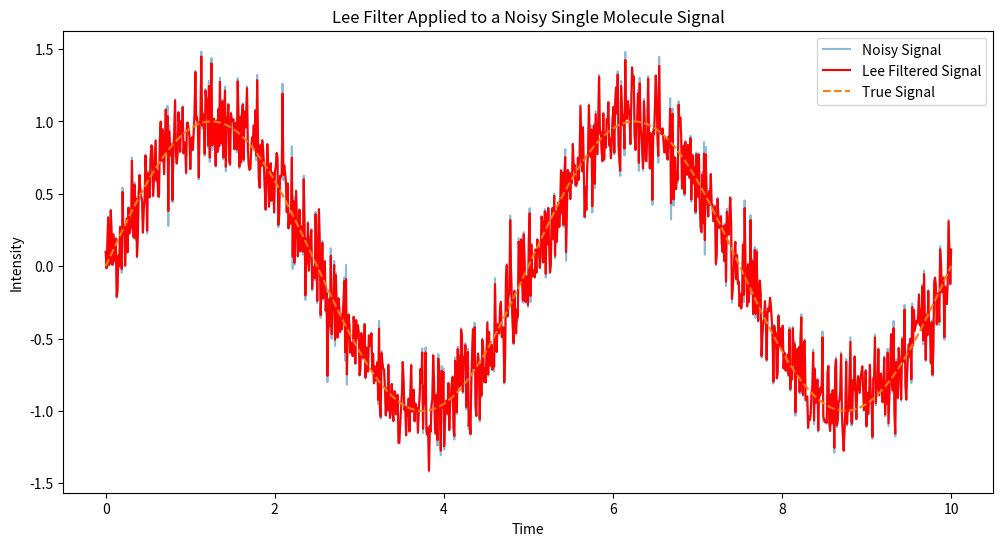

Source code (Python):
import numpy as np
import matplotlib.pyplot as plt


def lee_filter_1d(signal, window_size=5):
    """Applies a Lee filter to a 1D signal."""
    filtered_signal = np.zeros_like(signal)
    half_window = window_size // 2

    for i in range(half_window, len(signal) - half_window):
        local_region = signal[i - half_window: i + half_window + 1]
        local_mean = np.mean(local_region)
        local_variance = np.var(local_region)
        signal_variance = np.var(signal)  # Estimated global noise

        # Compute the smoothing coefficient k
        k = local_variance / (local_variance + signal_variance)

        # Apply the filter
        filtered_signal[i] = signal[i] + k * (local_mean - signal[i])

    # Edge handling (copy original signal for the edges)
    filtered_signal[:half_window] = signal[:half_window]
    filtered_signal[-half_window:] = signal[-half_window:]

    return filtered_signal


# Generate synthetic noisy signal for demonstration
np.random.seed(42)
time = np.linspace(0, 10, 1000)
true_signal = np.sin(time * 2 * np.pi / 5)
noise = np.random.normal(0, 0.2, size=len(true_signal))
noisy_signal = true_signal + noise

# Apply the Lee filter
filtered_signal = lee_filter_1d(noisy_signal, 2)

# Plotting
plt.figure(figsize=(12, 6))
plt.plot(time, noisy_signal, label='Noisy Signal', alpha=0.5)
plt.plot(time, filtered_signal, label='Lee Filtered Signal', color='red')
plt.plot(time, true_signal, label='True Signal', linestyle='--')
plt.xlabel('Time')
plt.ylabel('Intensity')
plt.title('Lee Filter Applied to a Noisy Single Molecule Signal')
plt.legend()
plt.show()